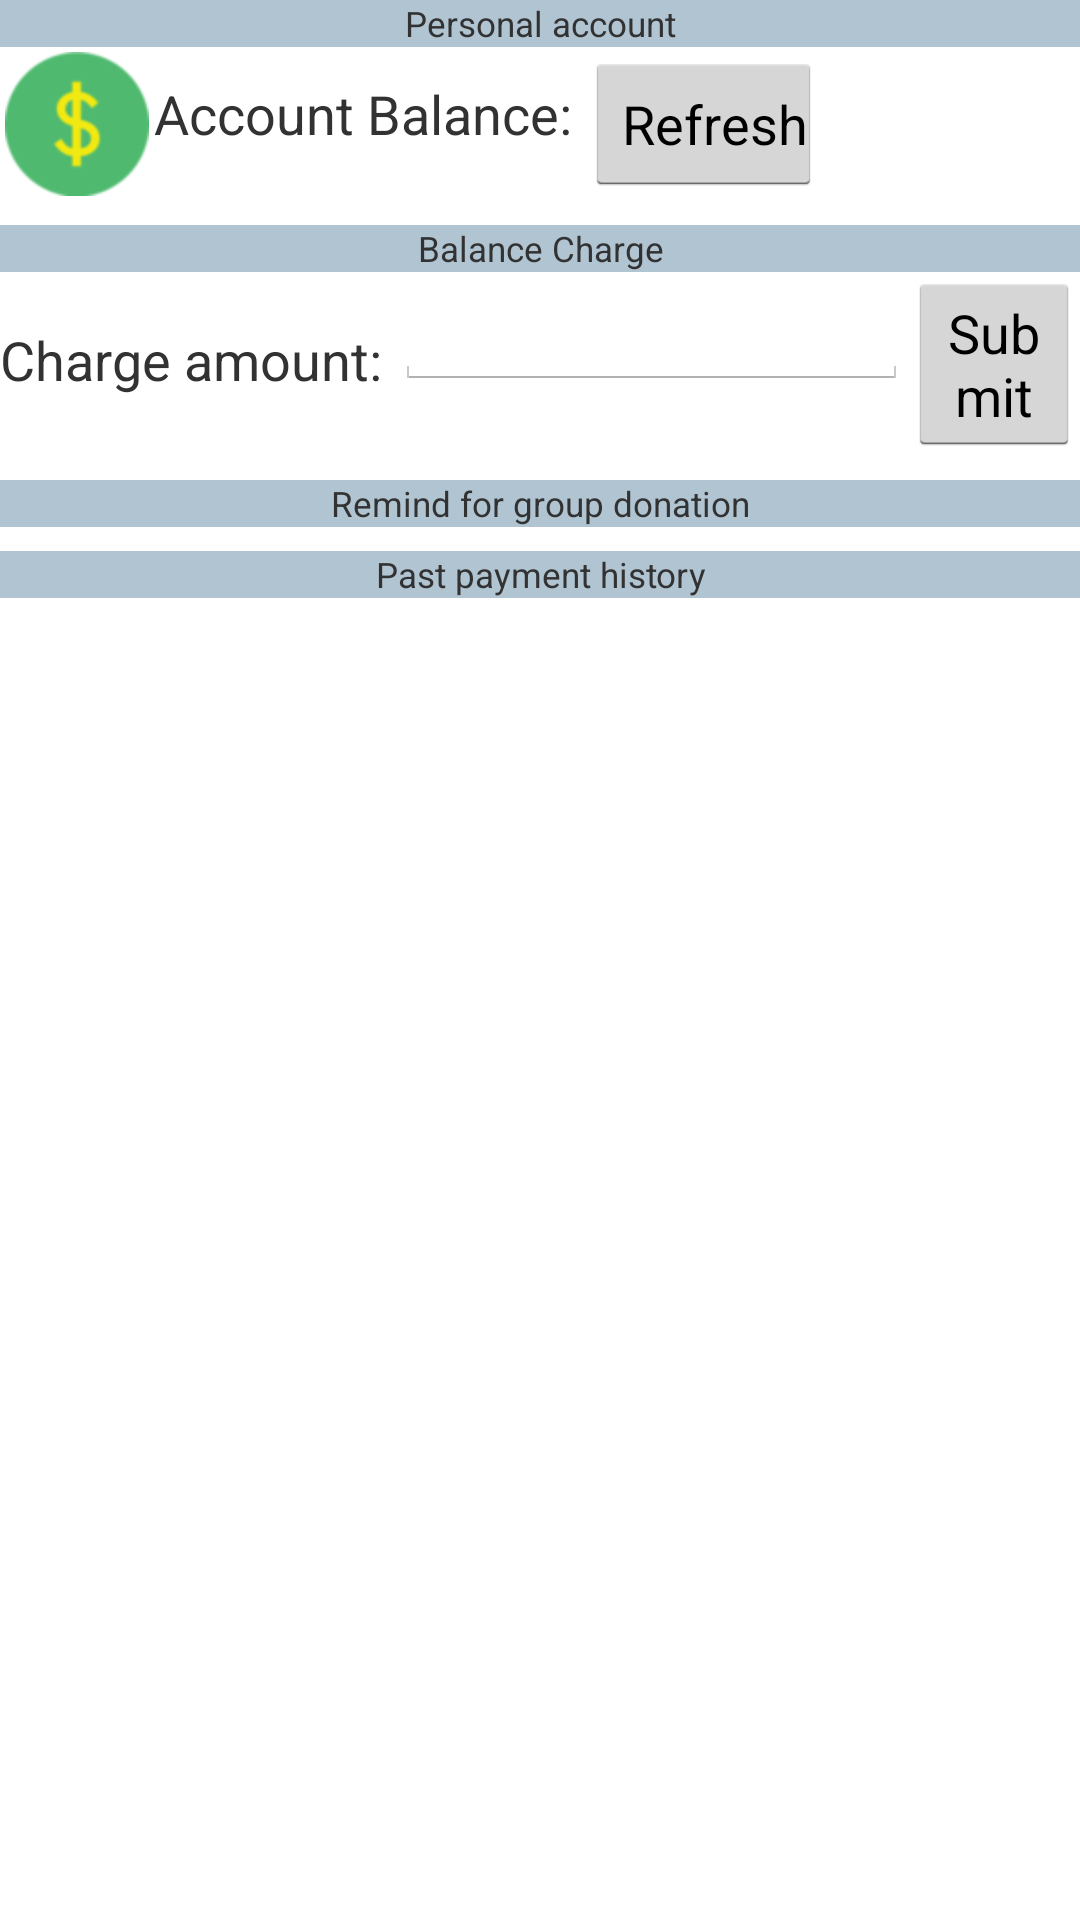

Reconstruct the res/layout file that produces this screen, plus the resources it refers to.
<!-- AndroidManifest.xml: application theme AppTheme -->
<!-- res/layout/activity_me.xml -->
<?xml version="1.0" encoding="utf-8"?>
<LinearLayout xmlns:android="http://schemas.android.com/apk/res/android"
    android:layout_width="match_parent"
    android:layout_height="match_parent"
    android:orientation="vertical" >
    
     <TextView
			        android:id="@+id/textView1"
			        android:layout_width="fill_parent"
			        android:layout_height="wrap_content"
			        android:text="Personal account" 
			        android:gravity = "center_horizontal"
			        android:textSize="35px"
			        android:background="#B0C4D2"/>
         
    
    <LinearLayout 
			    android:layout_width="match_parent"
			    android:layout_height="wrap_content"
			    android:orientation="horizontal" >
			    
			         <ImageView android:id="@+id/img1"  
			        android:layout_width="wrap_content" 
			        android:layout_height="wrap_content"  
			        android:layout_margin="5px"
			        android:src="@drawable/money"
			        /> 
			        
			        <TextView
			        android:id="@+id/textView_UserBalance"
			        android:layout_width="wrap_content"
			        android:layout_height="wrap_content"
			        android:layout_marginTop="10dp"
			        android:textSize="18sp"
			        android:text="Account Balance: " />
			        
			         <Button
		            android:id="@+id/BalanceRefreshButton"
		            android:layout_width="wrap_content"		            
			        android:layout_height="wrap_content" 
		            android:drawableLeft="@drawable/refresh"
	                android:text="Refresh"
		            android:paddingRight="5dp"
		            android:layout_gravity="center_vertical" ></Button>
			        
     </LinearLayout>
			    
   
	 <TextView
			        android:id="@+id/textViewFundDonate"
			        android:layout_width="fill_parent"
			        android:layout_height="wrap_content"
			        android:layout_marginTop="8dp"
			        android:text="Balance Charge" 
			        android:gravity = "center_horizontal"
			        android:textSize="35px"
			        android:background="#B0C4D2"/>
	 
	 <LinearLayout 
			    android:layout_width="match_parent"
			    android:layout_height="wrap_content"
			    android:orientation="horizontal" >		    
	               
			       		        
			        <TextView
			        android:id="@+id/textView_donate"
			        android:layout_width="wrap_content"
			        android:layout_height="wrap_content"
			        android:layout_marginTop="10dp"
			        android:textSize="18sp"
			        android:text="Charge amount: " />
			        
			        <EditText 
		            android:id="@+id/DonateMoneyInput"
					android:text=""		
					android:layout_width="0dp" 
					android:layout_weight="3"
					android:layout_height="wrap_content">   
					      
	                </EditText>
			        
			        <Button
		            android:id="@+id/submitButton"
		             android:layout_width="0dp" 
		             android:layout_weight="1"
			        android:layout_height="wrap_content" 
		            android:text="Submit" 
		            android:layout_gravity="center_vertical" ></Button>
			        
			    </LinearLayout>
			    
	 
	   <TextView
			        android:id="@+id/textViewDonationRemind"
			        android:layout_width="fill_parent"
			        android:layout_height="wrap_content"
			        android:layout_marginTop="8dp"
			        android:text="Remind for group donation" 
			        android:gravity = "center_horizontal"
			        android:textSize="35px"
			        android:background="#B0C4D2"/>
	   
	   <TextView
			        android:id="@+id/textViewPaymentHistory"
			        android:layout_width="fill_parent"
			        android:layout_height="wrap_content"
			        android:layout_marginTop="8dp"
			        android:text="Past payment history" 
			        android:gravity = "center_horizontal"
			        android:textSize="35px"
			        android:background="#B0C4D2"/>

	
	   
</LinearLayout>
<!-- resources referenced by this layout -->
<resources>
  <!-- drawable money: png bitmap (drawable-hdpi, 4092 bytes) -->
  <style name="AppTheme" parent="android:Theme.Holo.Light" />
</resources>
